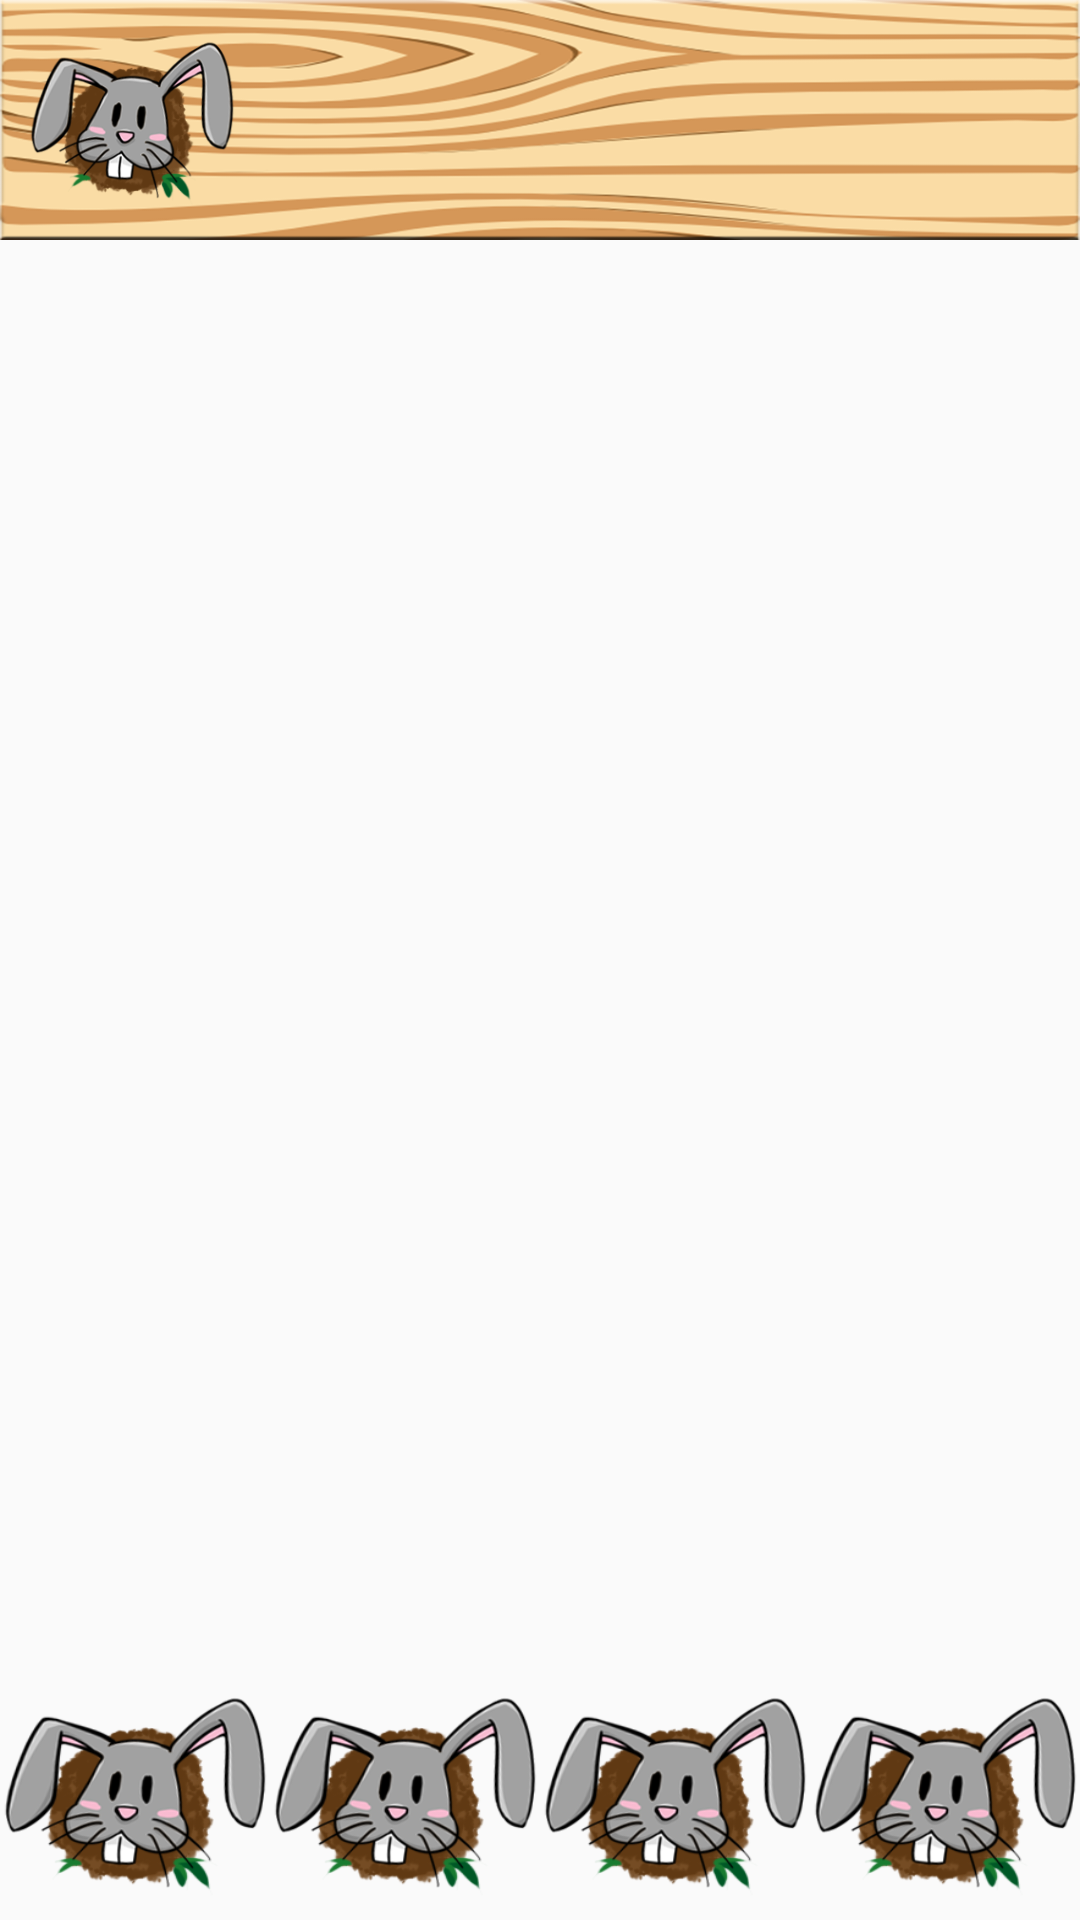

Write the Android layout XML for this screen, with the resource values it uses.
<!-- AndroidManifest.xml: application theme AppTheme -->
<!-- res/layout/activity_friends.xml -->
<?xml version="1.0" encoding="utf-8"?>
<RelativeLayout xmlns:android="http://schemas.android.com/apk/res/android"
    xmlns:tools="http://schemas.android.com/tools"
    xmlns:app="http://schemas.android.com/apk/res-auto"
    android:id="@+id/activity_friends"
    android:layout_width="match_parent"
    android:layout_height="match_parent"
    tools:context="id.wesudgitgud.burrows.FriendsActivity">


    <LinearLayout
        android:orientation="vertical"
        android:layout_width="match_parent"
        android:layout_height="match_parent"
        android:layout_alignParentTop="true"
        android:layout_alignParentLeft="true"
        android:layout_alignParentStart="true">

        <RelativeLayout
            android:layout_width="match_parent"
            android:layout_height="wrap_content">
            <include layout="@layout/inc_title_menu_bar"></include>

            <Button
                android:layout_width="45dp"
                android:layout_height="45dp"
                android:background="@drawable/ic_search"
                android:id="@+id/btnSearch"
                android:layout_marginRight="60dp"
                android:layout_marginEnd="60dp"
                android:layout_centerVertical="true"
                android:layout_alignParentRight="true"
                android:layout_alignParentEnd="true" />
            <Button
                android:layout_width="45dp"
                android:layout_height="45dp"
                android:background="@drawable/ic_location"
                android:id="@+id/btnLocation"
                android:layout_marginRight="10dp"
                android:layout_marginEnd="10dp"
                android:layout_centerVertical="true"
                android:layout_alignParentRight="true"
                android:layout_alignParentEnd="true" />


        </RelativeLayout>



        <LinearLayout
            android:orientation="vertical"
            android:layout_weight="1"
            android:layout_width="match_parent"
            android:layout_height="0dp">

            <android.support.v4.view.ViewPager
                android:id="@+id/pager"
                android:layout_width="match_parent"
                android:layout_height="fill_parent"
                android:layout_below="@id/tab_layout"/>

            <android.support.design.widget.TabLayout
                android:id="@+id/tab_layout"
                android:layout_width="match_parent"
                android:layout_height="wrap_content"
                android:layout_below="@+id/toolbar"
                android:background="?attr/colorPrimary"
                android:elevation="6dp"
                android:minHeight="?attr/actionBarSize"
                android:theme="@style/ThemeOverlay.AppCompat.Dark.ActionBar"/>

        </LinearLayout>

        <include layout="@layout/inc_menu_bar"></include>
    </LinearLayout>
</RelativeLayout>
<!-- res/layout/inc_title_menu_bar.xml (included above) -->
<?xml version="1.0" encoding="utf-8"?>
<FrameLayout xmlns:android="http://schemas.android.com/apk/res/android"
    android:orientation="vertical"
    android:layout_width="wrap_content"
    android:layout_height="wrap_content">
    <LinearLayout
        android:orientation="horizontal"
        android:layout_width="match_parent"
        android:layout_height="80dp"
        android:background="@drawable/bg_wood_plain">
        <RelativeLayout
            android:layout_width="match_parent"
            android:layout_height="match_parent">

            <ImageView
                android:layout_width="70dp"
                android:layout_height="70dp"
                android:background="@drawable/logo_burrows_mini"
                android:id="@+id/imageView2"
                android:layout_centerVertical="true"
                android:layout_alignParentLeft="true"
                android:layout_alignParentStart="true"
                android:layout_marginLeft="9dp"
                android:layout_marginStart="9dp"
                android:onClick="gotoMain"/>

            <TextView
                style="@style/BlackText"
                android:layout_width="wrap_content"
                android:layout_height="wrap_content"
                android:textSize="25dp"
                android:layout_marginLeft="10dp"
                android:layout_marginStart="10dp"
                android:id="@+id/textTitleMenu"
                android:layout_centerVertical="true"
                android:layout_toRightOf="@+id/imageView2"
                android:layout_toEndOf="@+id/imageView2" />
        </RelativeLayout>
        <RelativeLayout
            android:layout_width="wrap_content"
            android:layout_height="wrap_content">

        </RelativeLayout>
    </LinearLayout>
</FrameLayout>
<!-- res/layout/inc_menu_bar.xml (included above) -->
<?xml version="1.0" encoding="utf-8"?>
<LinearLayout xmlns:android="http://schemas.android.com/apk/res/android"
    android:orientation="vertical" android:layout_width="wrap_content"
    android:layout_height="wrap_content">
    <LinearLayout
        android:orientation="horizontal"
        android:layout_width="match_parent"
        android:layout_height="85dp">

        <RelativeLayout
            android:layout_weight="1"
            android:layout_width="0dp"
            android:layout_height="match_parent">

            <Button
                android:layout_width="wrap_content"
                android:layout_height="wrap_content"
                android:background="@drawable/logo_burrows_mini"
                android:layout_alignParentTop="true"
                android:layout_alignParentLeft="true"
                android:layout_alignParentStart="true"
                android:id="@+id/btnShop"
                android:onClick="gotoShop"/>

        </RelativeLayout>
        <RelativeLayout
            android:layout_weight="1"
            android:layout_width="0dp"
            android:layout_height="wrap_content">
            <Button
                android:layout_width="wrap_content"
                android:layout_height="wrap_content"
                android:background="@drawable/logo_burrows_mini"
                android:layout_alignParentTop="true"
                android:layout_alignParentLeft="true"
                android:layout_alignParentStart="true"
                android:id="@+id/btnItem"
                android:onClick="gotoItem"/>

        </RelativeLayout>
        <RelativeLayout
            android:layout_weight="1"
            android:layout_width="0dp"
            android:layout_height="wrap_content">
            <Button
                android:layout_width="wrap_content"
                android:layout_height="wrap_content"
                android:background="@drawable/logo_burrows_mini"
                android:layout_alignParentTop="true"
                android:layout_alignParentLeft="true"
                android:layout_alignParentStart="true"
                android:id="@+id/btnFriend"
                android:onClick="gotoFriend"/>
        </RelativeLayout>

        <RelativeLayout
            android:layout_weight="1"
            android:layout_width="0dp"
            android:layout_height="wrap_content">
            <Button
                android:layout_width="wrap_content"
                android:layout_height="wrap_content"
                android:background="@drawable/logo_burrows_mini"
                android:layout_alignParentTop="true"
                android:layout_alignParentLeft="true"
                android:layout_alignParentStart="true"
                android:id="@+id/btnAchievment"
                android:onClick="gotoAchievement"/>
        </RelativeLayout>
    </LinearLayout>
</LinearLayout>
<!-- resources referenced by this layout -->
<resources>
  <!-- drawable bg_wood_plain: png bitmap (drawable, 121287 bytes) -->
  <!-- drawable logo_burrows_mini: png bitmap (drawable, 42399 bytes) -->
  <style name="BlackText">
          <item name="android:textColor">#111111</item>
      </style>
  <style name="AppTheme" parent="Theme.AppCompat.Light.NoActionBar">
          
          <item name="colorPrimary">@color/colorPrimary</item>
          <item name="colorPrimaryDark">@color/colorPrimaryDark</item>
          <item name="colorAccent">@color/colorAccent</item>
      </style>
  <!-- not gathered from this repository: default colours our renderer supplied (Android Studio template values) -->
  <color name="colorPrimary">#FF6200EE</color>
  <color name="colorPrimaryDark">#FF3700B3</color>
  <color name="colorAccent">#FF03DAC5</color>
</resources>
